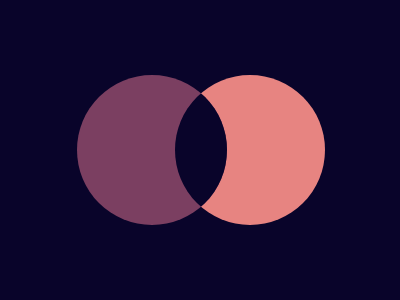

Write the HTML and CSS that draws this image.

<div a><div b></div></div>
<div c></div>
<style>
  body {
    display: flex;
    justify-content: center;
    align-items: center;
    background: #09042a;
  }
  div {
    height: 150;
    width: 150;
    border-radius: 50%;
    position: relative;
  }
  div[a] {
    background: #7b3f61;
    overflow: hidden;
    left: 7%;
    z-index: 5;
  }
  div[b] {
    background: #09042a;
    position: absolute;
    left: 65.5%;
  }
  div[c] {
    background: #e78481;
    left: -6.5%;
  }
</style>
